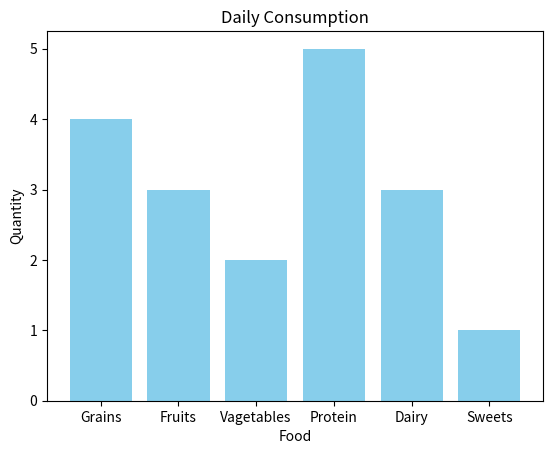

Reproduce this figure in Python.
import matplotlib.pyplot as plt 
import numpy as np 

# Bar chart = compare categories of data by representing each category with a bar 

categories = np.array(["Grains", "Fruits","Vagetables","Protein","Dairy","Sweets"])
values = np.array([4,3,2,5,3,1]) 

plt.bar(categories, values , color="skyblue")  

plt.title("Daily Consumption") 
plt.xlabel("Food") 
plt.ylabel("Quantity") 


plt.show() 